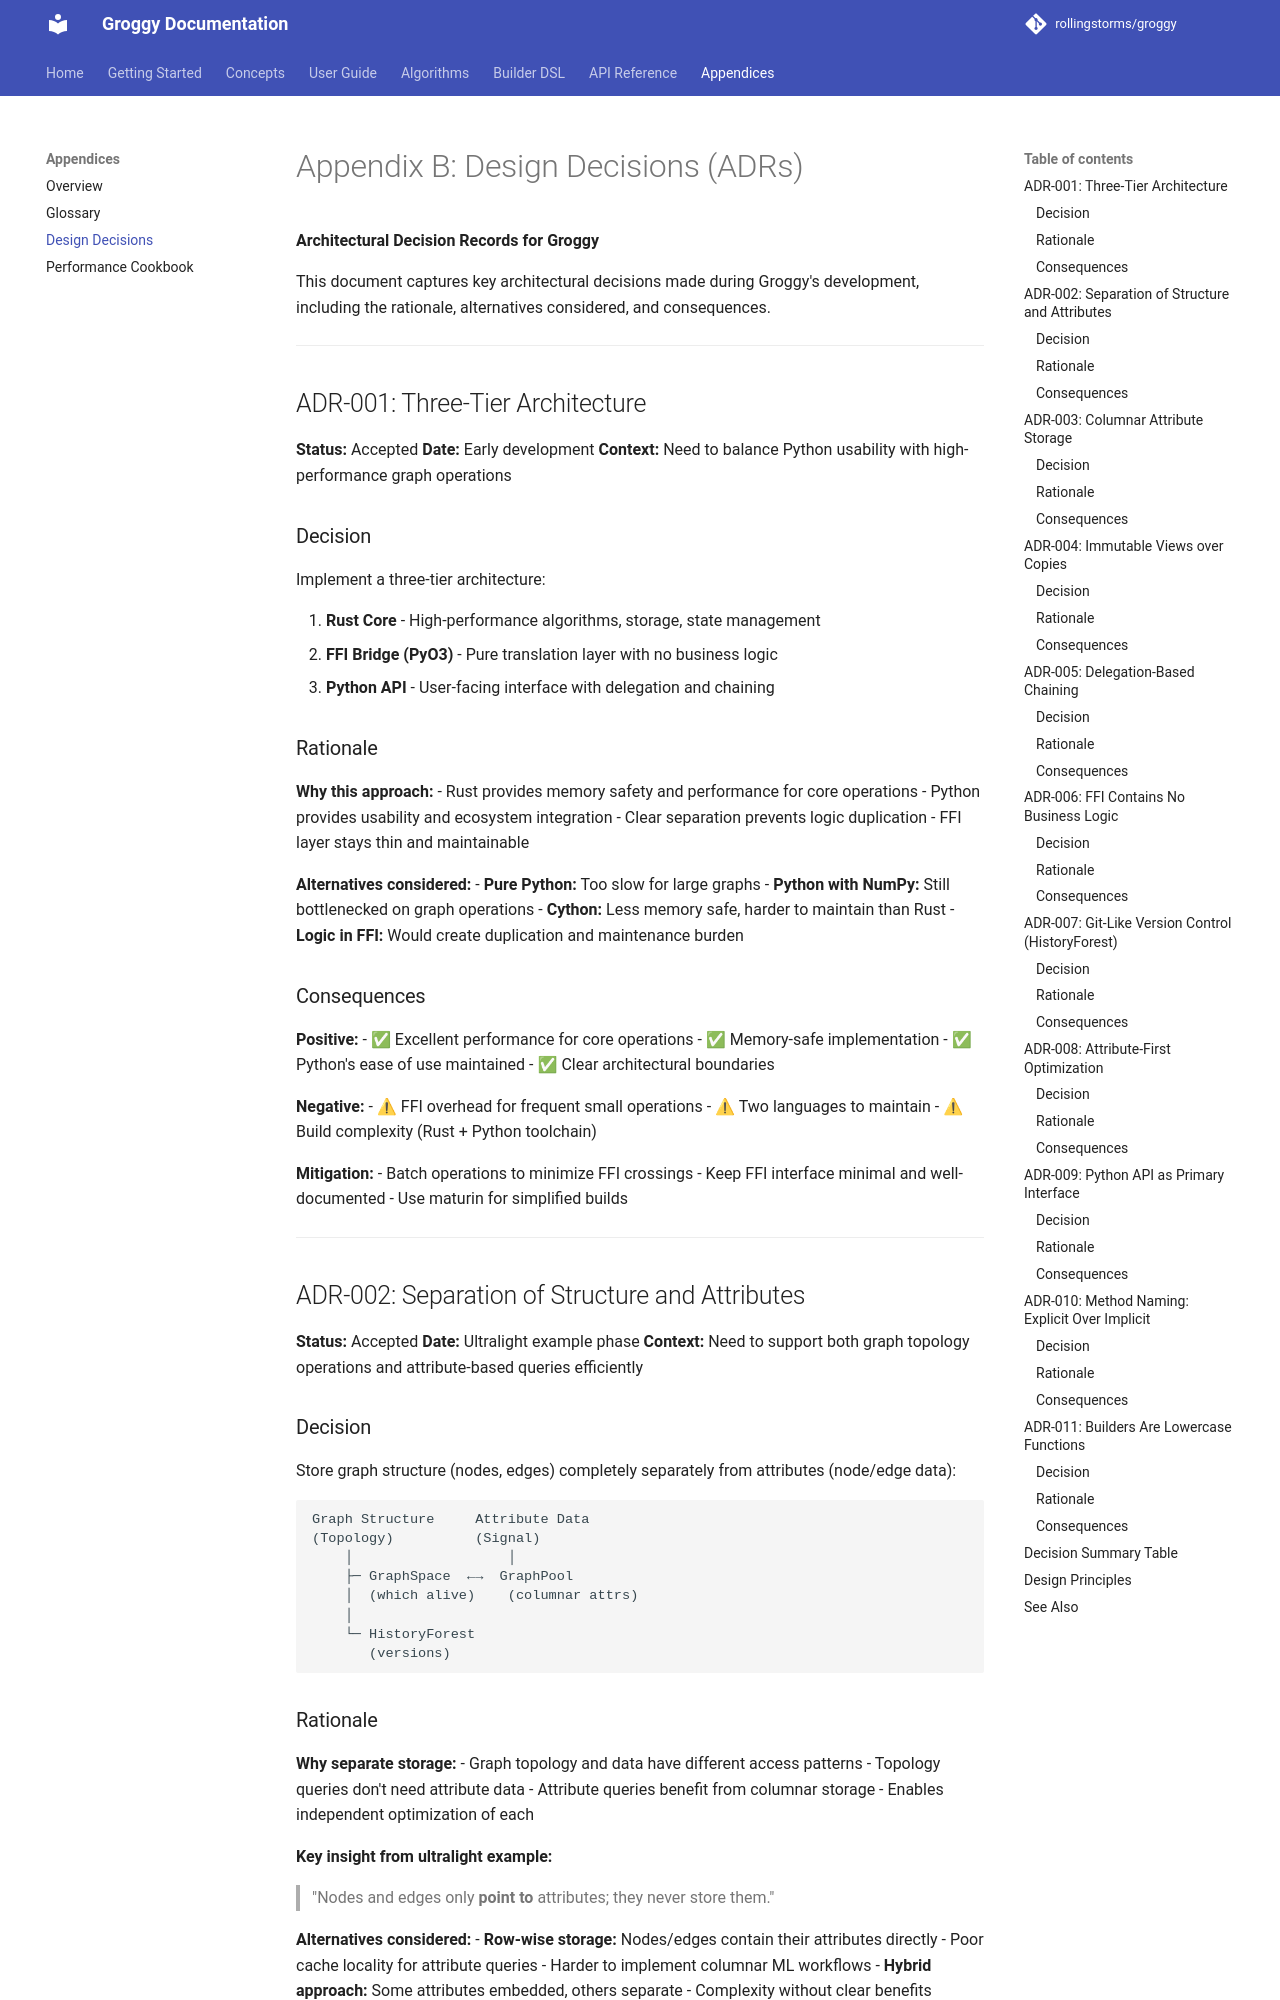

repository: rollingstorms/groggy · page: appendices/design-decisions/index.html · generator: mkdocs

# Appendix B: Design Decisions (ADRs)

**Architectural Decision Records for Groggy**

This document captures key architectural decisions made during Groggy's development, including the rationale, alternatives considered, and consequences.

---

## ADR-001: Three-Tier Architecture

**Status:** Accepted
**Date:** Early development
**Context:** Need to balance Python usability with high-performance graph operations

### Decision

Implement a three-tier architecture:

1. **Rust Core** - High-performance algorithms, storage, state management
2. **FFI Bridge (PyO3)** - Pure translation layer with no business logic
3. **Python API** - User-facing interface with delegation and chaining

### Rationale

**Why this approach:**
- Rust provides memory safety and performance for core operations
- Python provides usability and ecosystem integration
- Clear separation prevents logic duplication
- FFI layer stays thin and maintainable

**Alternatives considered:**
- **Pure Python:** Too slow for large graphs
- **Python with NumPy:** Still bottlenecked on graph operations
- **Cython:** Less memory safe, harder to maintain than Rust
- **Logic in FFI:** Would create duplication and maintenance burden

### Consequences

**Positive:**
- ✅ Excellent performance for core operations
- ✅ Memory-safe implementation
- ✅ Python's ease of use maintained
- ✅ Clear architectural boundaries

**Negative:**
- ⚠ FFI overhead for frequent small operations
- ⚠ Two languages to maintain
- ⚠ Build complexity (Rust + Python toolchain)

**Mitigation:**
- Batch operations to minimize FFI crossings
- Keep FFI interface minimal and well-documented
- Use maturin for simplified builds

---

## ADR-002: Separation of Structure and Attributes

**Status:** Accepted
**Date:** Ultralight example phase
**Context:** Need to support both graph topology operations and attribute-based queries efficiently

### Decision

Store graph structure (nodes, edges) completely separately from attributes (node/edge data):

```
Graph Structure     Attribute Data
(Topology)          (Signal)
    │                   │
    ├─ GraphSpace  ←→  GraphPool
    │  (which alive)    (columnar attrs)
    │
    └─ HistoryForest
       (versions)
```
